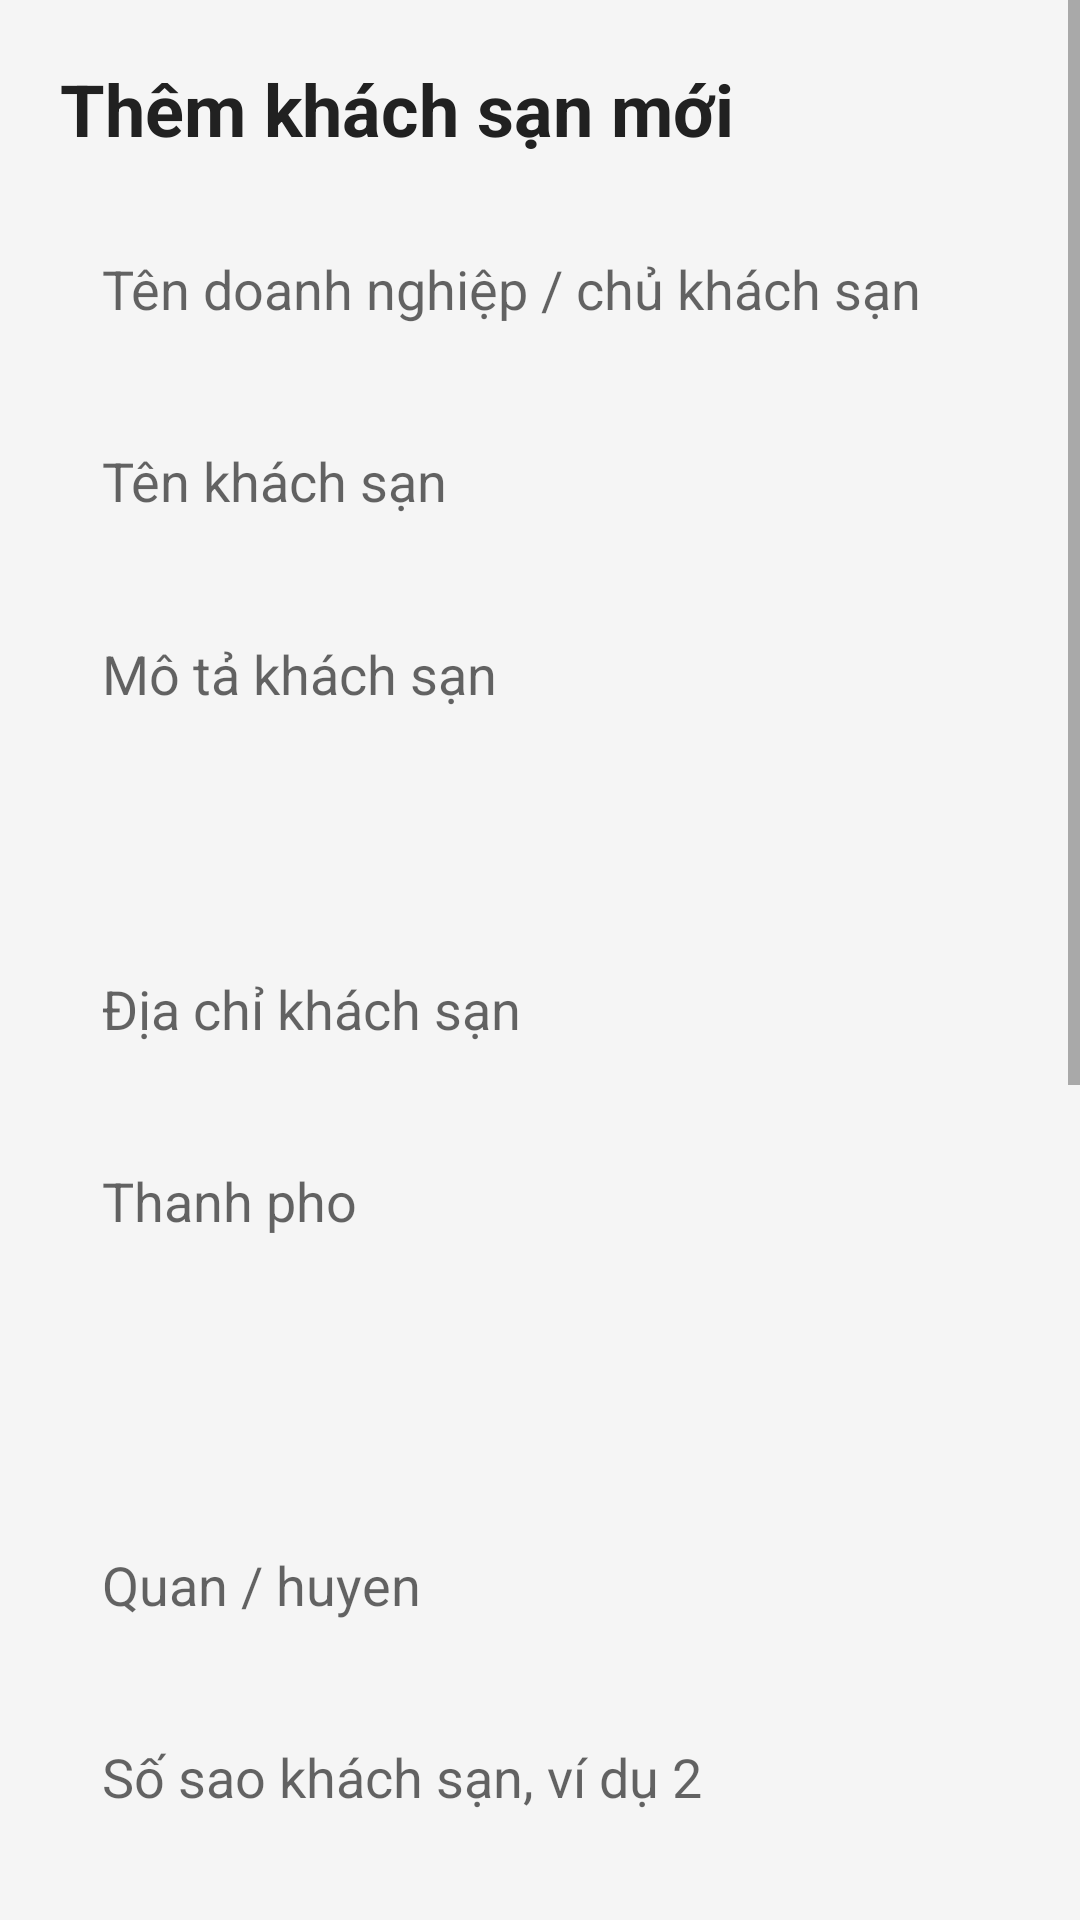

Write the Android layout XML for this screen, with the resource values it uses.
<!-- AndroidManifest.xml: application theme Theme.AppCompat.Light.NoActionBar -->
<!-- res/layout/activity_add_hotel.xml -->
<?xml version="1.0" encoding="utf-8"?>
<ScrollView xmlns:android="http://schemas.android.com/apk/res/android"
    android:layout_width="match_parent"
    android:layout_height="match_parent"
    android:background="@color/background">

    <LinearLayout
        android:layout_width="match_parent"
        android:layout_height="wrap_content"
        android:orientation="vertical"
        android:padding="20dp">

        <TextView
            android:layout_width="match_parent"
            android:layout_height="wrap_content"
            android:text="Thêm khách sạn mới"
            android:textColor="@color/text_primary"
            android:textSize="24sp"
            android:textStyle="bold" />

        <EditText
            android:id="@+id/edtBusinessName"
            android:layout_width="match_parent"
            android:layout_height="52dp"
            android:layout_marginTop="18dp"
            android:background="@drawable/bg_input"
            android:hint="Tên doanh nghiệp / chủ khách sạn"
            android:paddingHorizontal="14dp" />

        <EditText
            android:id="@+id/edtHotelName"
            android:layout_width="match_parent"
            android:layout_height="52dp"
            android:layout_marginTop="12dp"
            android:background="@drawable/bg_input"
            android:hint="Tên khách sạn"
            android:paddingHorizontal="14dp" />

        <EditText
            android:id="@+id/edtDescription"
            android:layout_width="match_parent"
            android:layout_height="100dp"
            android:layout_marginTop="12dp"
            android:background="@drawable/bg_input"
            android:gravity="top"
            android:hint="Mô tả khách sạn"
            android:padding="14dp" />

        <EditText
            android:id="@+id/edtAddress"
            android:layout_width="match_parent"
            android:layout_height="52dp"
            android:layout_marginTop="12dp"
            android:background="@drawable/bg_input"
            android:hint="Địa chỉ khách sạn"
            android:paddingHorizontal="14dp" />

        <EditText
            android:id="@+id/edtCity"
            android:layout_width="match_parent"
            android:layout_height="52dp"
            android:layout_marginTop="12dp"
            android:background="@drawable/bg_input"
            android:hint="Thanh pho"
            android:paddingHorizontal="14dp" />

        <Spinner
            android:id="@+id/spinnerCategory"
            android:layout_width="match_parent"
            android:layout_height="52dp"
            android:layout_marginTop="12dp"
            android:background="@drawable/bg_input"
            android:paddingHorizontal="14dp" />

        <EditText
            android:id="@+id/edtDistrict"
            android:layout_width="match_parent"
            android:layout_height="52dp"
            android:layout_marginTop="12dp"
            android:background="@drawable/bg_input"
            android:hint="Quan / huyen"
            android:paddingHorizontal="14dp" />

        <EditText
            android:id="@+id/edtRatingStar"
            android:layout_width="match_parent"
            android:layout_height="52dp"
            android:layout_marginTop="12dp"
            android:background="@drawable/bg_input"
            android:hint="Số sao khách sạn, ví dụ 2"
            android:inputType="numberDecimal"
            android:paddingHorizontal="14dp" />

        <EditText
            android:id="@+id/edtPriceFrom"
            android:layout_width="match_parent"
            android:layout_height="52dp"
            android:layout_marginTop="12dp"
            android:background="@drawable/bg_input"
            android:hint="Giá thấp nhất mỗi đêm, ví dụ 500000"
            android:inputType="numberDecimal"
            android:paddingHorizontal="14dp" />

        <EditText
            android:id="@+id/edtAmenities"
            android:layout_width="match_parent"
            android:layout_height="52dp"
            android:layout_marginTop="12dp"
            android:background="@drawable/bg_input"
            android:hint="Tiện ích khách sạn, cách nhau bằng dấu phẩy"
            android:paddingHorizontal="14dp" />

        <EditText
            android:id="@+id/edtMainImageUrl"
            android:layout_width="match_parent"
            android:layout_height="52dp"
            android:layout_marginTop="12dp"
            android:background="@drawable/bg_input"
            android:hint="Anh chinh"
            android:paddingHorizontal="14dp" />

        <EditText
            android:id="@+id/edtImageUrls"
            android:layout_width="match_parent"
            android:layout_height="90dp"
            android:layout_marginTop="12dp"
            android:background="@drawable/bg_input"
            android:gravity="top"
            android:hint="Danh sách ảnh phụ, cách nhau bằng dấu phẩy"
            android:padding="14dp" />

        <EditText
            android:id="@+id/edtLatitude"
            android:layout_width="match_parent"
            android:layout_height="52dp"
            android:layout_marginTop="12dp"
            android:background="@drawable/bg_input"
            android:hint="Vĩ độ, ví dụ 10.8131"
            android:inputType="numberDecimal|numberSigned"
            android:paddingHorizontal="14dp" />

        <EditText
            android:id="@+id/edtLongitude"
            android:layout_width="match_parent"
            android:layout_height="52dp"
            android:layout_marginTop="12dp"
            android:background="@drawable/bg_input"
            android:hint="Kinh độ, ví dụ 106.6658"
            android:inputType="numberDecimal|numberSigned"
            android:paddingHorizontal="14dp" />

        <Button
            android:id="@+id/btnSubmitHotel"
            android:layout_width="match_parent"
            android:layout_height="54dp"
            android:layout_marginTop="18dp"
            android:backgroundTint="@color/ocean_blue"
            android:text="Tạo khách sạn và thêm phòng"
            android:textColor="@color/white"
            android:textStyle="bold" />

    </LinearLayout>
</ScrollView>
<!-- resources referenced by this layout -->
<resources>
  <color name="background">#F5F5F5</color>
  <color name="ocean_blue">#0077b6</color>
  <color name="text_primary">#212121</color>
  <color name="white">#FFFFFF</color>
</resources>
